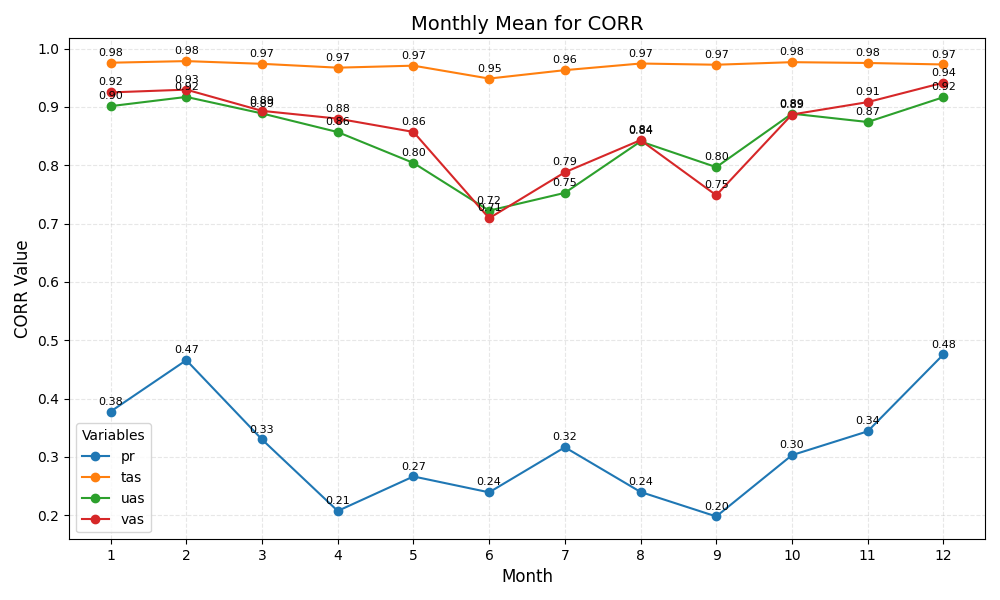

The data file committed next to this chart (first rows):
month	pr	tas	uas	vas
1	0.38	0.98	0.90	0.92
2	0.47	0.98	0.92	0.93
3	0.33	0.97	0.89	0.89
4	0.21	0.97	0.86	0.88
5	0.27	0.97	0.80	0.86
6	0.24	0.95	0.72	0.71
7	0.32	0.96	0.75	0.79
8	0.24	0.97	0.84	0.84
9	0.20	0.97	0.80	0.75
10	0.30	0.98	0.89	0.89
11	0.34	0.98	0.87	0.91
12	0.48	0.97	0.92	0.94
